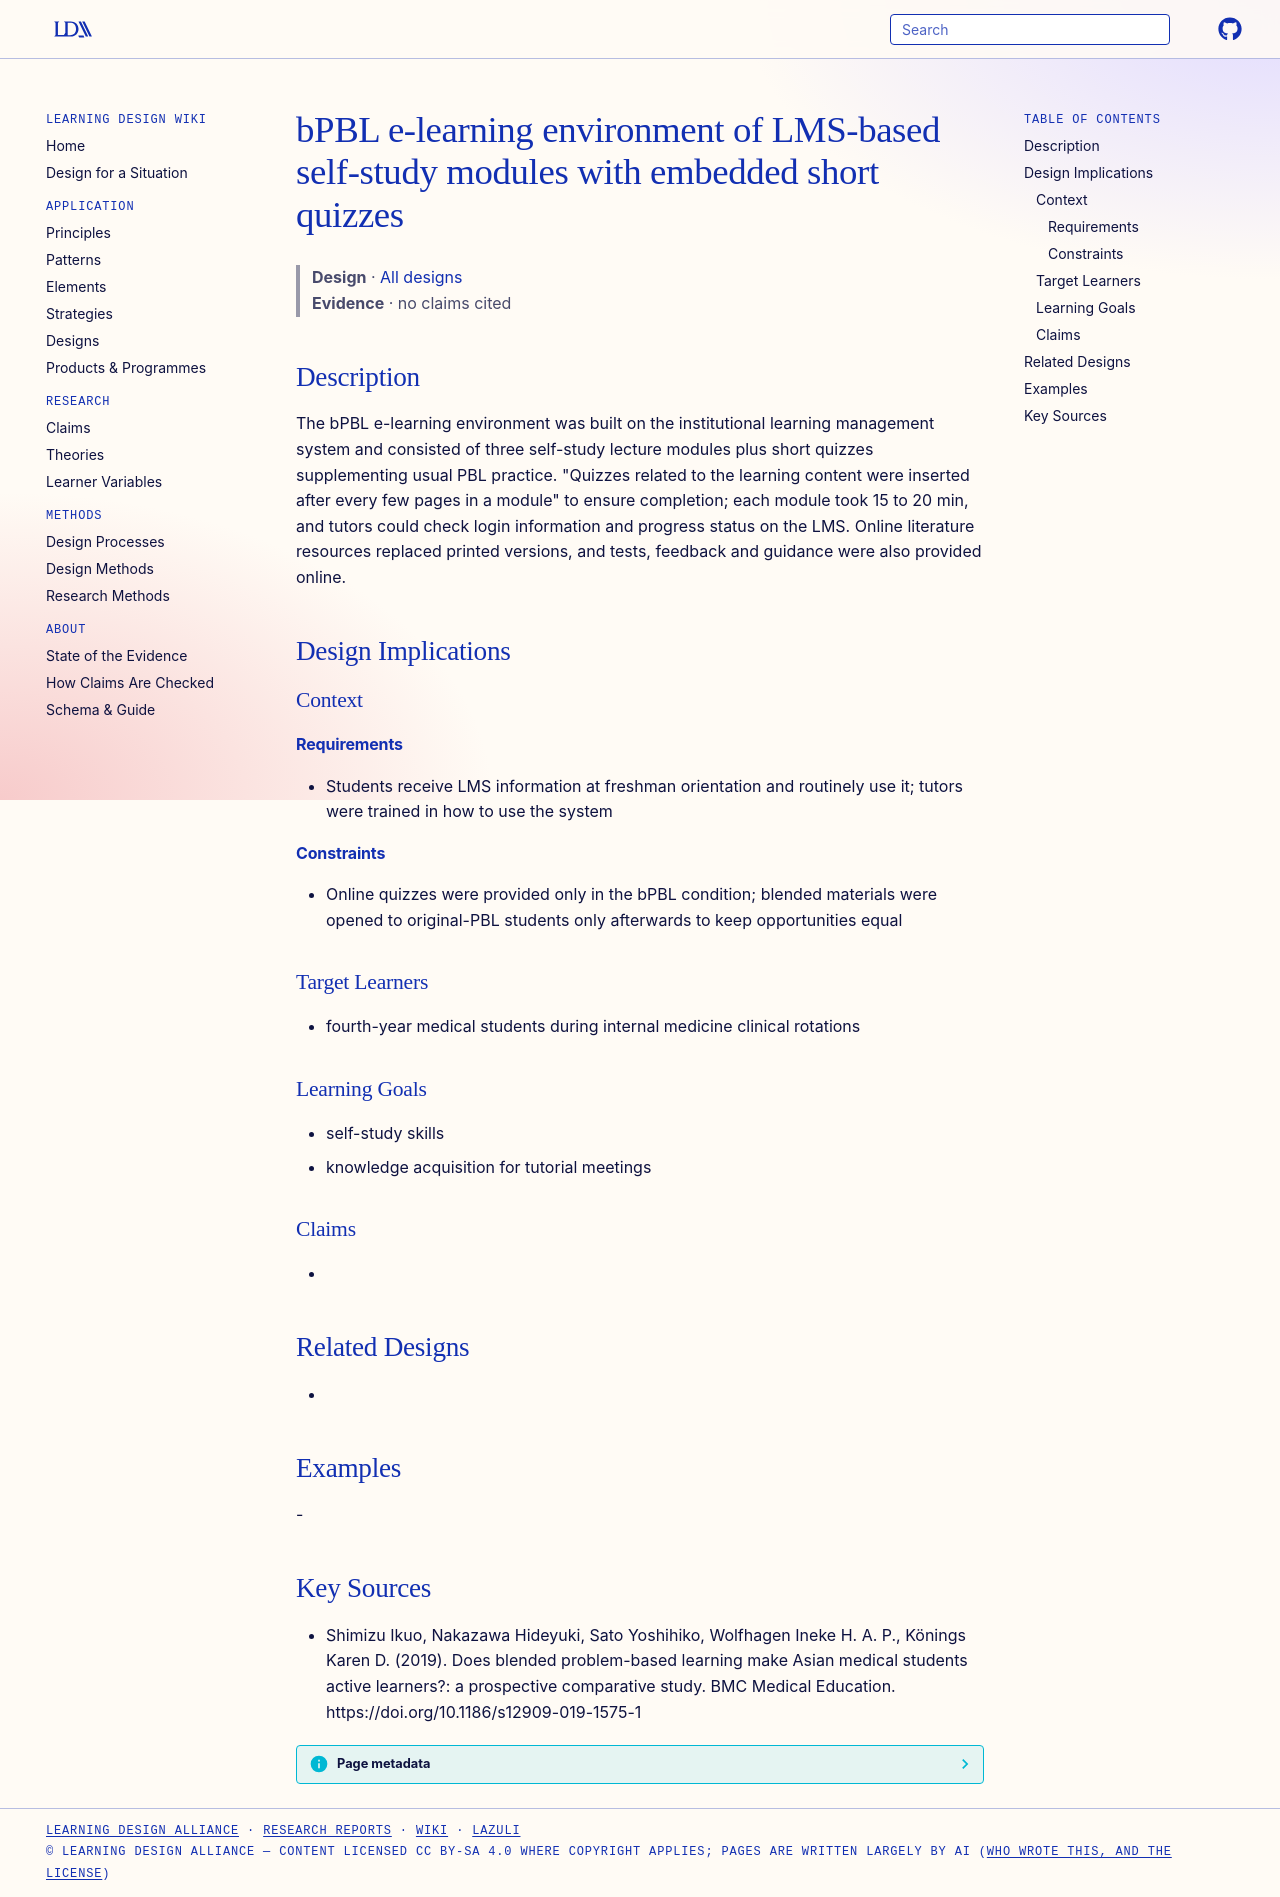

repository: Learning-Design-Alliance/learning-wiki · page: designs/bpbl-lms-quiz-module-environment/index.html · generator: mkdocs

---
type: design
id: bpbl-lms-quiz-module-environment
title: bPBL e-learning environment of LMS-based self-study modules with embedded short quizzes
description: The bPBL e-learning environment was built on the institutional learning management system and consisted of three self-study lecture modules plus short quizzes supplementing usual PBL practice.
status: review
generated:
  by: "process:settle-candidates"
  at: 2026-11-08
sources:
  - id: shimizu-ikuo-2019
    resource: "https://doi.org/10.1186/s12909-019-1575-1"
    title: "Shimizu Ikuo, Nakazawa Hideyuki, Sato Yoshihiko, Wolfhagen Ineke H. A. P., Könings Karen D. (2019). Does blended problem-based learning make Asian medical students active learners?: a prospective comparative study. BMC Medical Education. https://doi.org/10.1186/s12909-019-1575-1"
    author: Shimizu Ikuo, Nakazawa Hideyuki, Sato Yoshihiko, Wolfhagen Ineke H. A. P., Könings Karen D
---

# bPBL e-learning environment of LMS-based self-study modules with embedded short quizzes

> **Design** · [All designs](index.md)
> **Evidence** · no claims cited

## Description
The bPBL e-learning environment was built on the institutional learning management system and consisted of three self-study lecture modules plus short quizzes supplementing usual PBL practice. "Quizzes related to the learning content were inserted after every few pages in a module" to ensure completion; each module took 15 to 20 min, and tutors could check login information and progress status on the LMS. Online literature resources replaced printed versions, and tests, feedback and guidance were also provided online.

## Design Implications

### Context
#### Requirements
- Students receive LMS information at freshman orientation and routinely use it; tutors were trained in how to use the system
#### Constraints
- Online quizzes were provided only in the bPBL condition; blended materials were opened to original-PBL students only afterwards to keep opportunities equal

### Target Learners
- fourth-year medical students during internal medicine clinical rotations

### Learning Goals
- self-study skills
- knowledge acquisition for tutorial meetings

### Claims
- 

## Related Designs
- 

## Examples
-

## Key Sources
- Shimizu Ikuo, Nakazawa Hideyuki, Sato Yoshihiko, Wolfhagen Ineke H. A. P., Könings Karen D. (2019). Does blended problem-based learning make Asian medical students active learners?: a prospective comparative study. BMC Medical Education. https://doi.org/10.1186/s12909-019-1575-1
